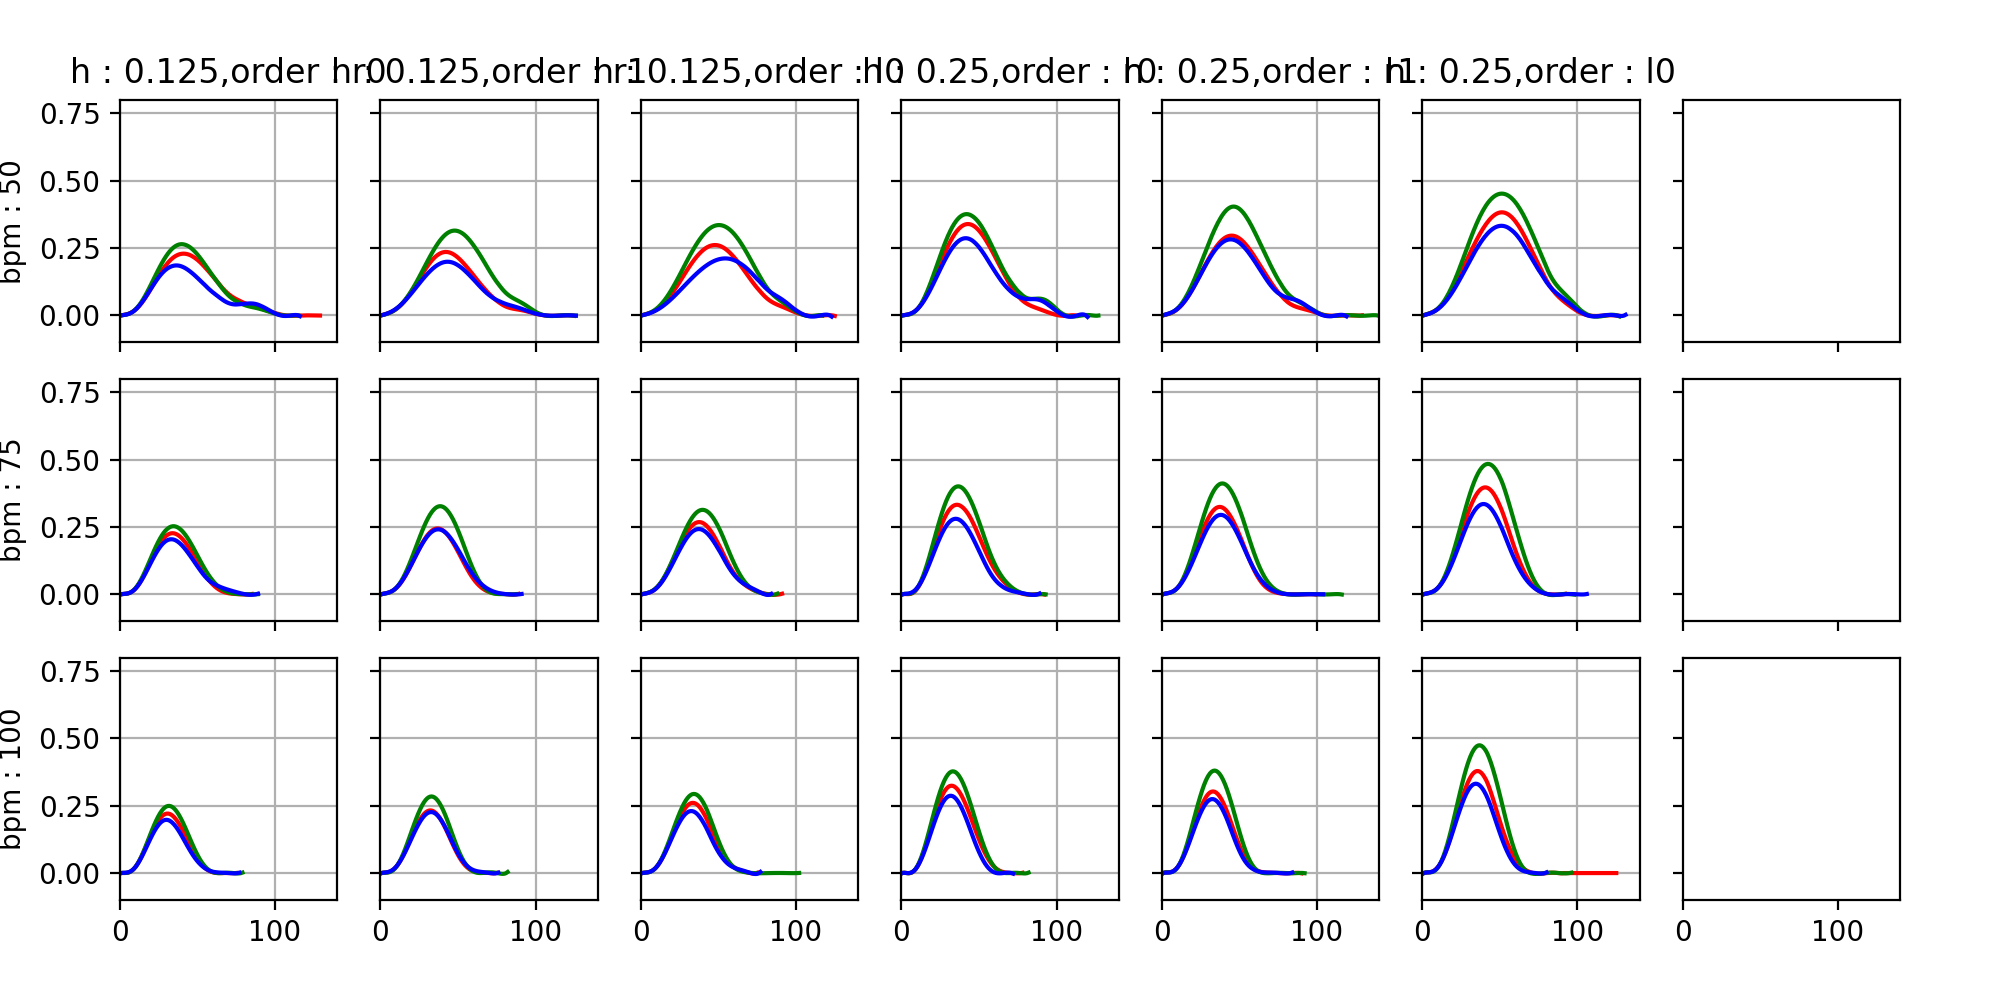

Data behind this chart, as committed beside it:
, y, bpm, method, stairHeight, order
0, -0.0005875, 50, Ours, 0.125, r0
1, 0.0007224, 50, Ours, 0.125, r0
2, 0.00178, 50, Ours, 0.125, r0
3, 0.002816, 50, Ours, 0.125, r0
4, 0.004027, 50, Ours, 0.125, r0
5, 0.00557, 50, Ours, 0.125, r0
6, 0.007572, 50, Ours, 0.125, r0
7, 0.01013, 50, Ours, 0.125, r0
8, 0.01332, 50, Ours, 0.125, r0
9, 0.01717, 50, Ours, 0.125, r0
10, 0.02173, 50, Ours, 0.125, r0
11, 0.02698, 50, Ours, 0.125, r0
12, 0.03292, 50, Ours, 0.125, r0
13, 0.03952, 50, Ours, 0.125, r0
14, 0.04674, 50, Ours, 0.125, r0
15, 0.05453, 50, Ours, 0.125, r0
16, 0.06283, 50, Ours, 0.125, r0
17, 0.07156, 50, Ours, 0.125, r0
18, 0.08066, 50, Ours, 0.125, r0
19, 0.09005, 50, Ours, 0.125, r0
20, 0.09964, 50, Ours, 0.125, r0
21, 0.1094, 50, Ours, 0.125, r0
22, 0.1191, 50, Ours, 0.125, r0
23, 0.1288, 50, Ours, 0.125, r0
24, 0.1384, 50, Ours, 0.125, r0
25, 0.1478, 50, Ours, 0.125, r0
26, 0.157, 50, Ours, 0.125, r0
27, 0.1658, 50, Ours, 0.125, r0
28, 0.1742, 50, Ours, 0.125, r0
29, 0.1821, 50, Ours, 0.125, r0
30, 0.1896, 50, Ours, 0.125, r0
31, 0.1964, 50, Ours, 0.125, r0
32, 0.2027, 50, Ours, 0.125, r0
33, 0.2083, 50, Ours, 0.125, r0
34, 0.2133, 50, Ours, 0.125, r0
35, 0.2176, 50, Ours, 0.125, r0
36, 0.2213, 50, Ours, 0.125, r0
37, 0.2243, 50, Ours, 0.125, r0
38, 0.2266, 50, Ours, 0.125, r0
39, 0.2282, 50, Ours, 0.125, r0
40, 0.2292, 50, Ours, 0.125, r0
41, 0.2295, 50, Ours, 0.125, r0
42, 0.2292, 50, Ours, 0.125, r0
43, 0.2283, 50, Ours, 0.125, r0
44, 0.2268, 50, Ours, 0.125, r0
45, 0.2246, 50, Ours, 0.125, r0
46, 0.222, 50, Ours, 0.125, r0
47, 0.2187, 50, Ours, 0.125, r0
48, 0.215, 50, Ours, 0.125, r0
49, 0.2108, 50, Ours, 0.125, r0
50, 0.2063, 50, Ours, 0.125, r0
51, 0.2012, 50, Ours, 0.125, r0
52, 0.1959, 50, Ours, 0.125, r0
53, 0.19, 50, Ours, 0.125, r0
54, 0.184, 50, Ours, 0.125, r0
55, 0.1777, 50, Ours, 0.125, r0
56, 0.1712, 50, Ours, 0.125, r0
57, 0.1648, 50, Ours, 0.125, r0
58, 0.1582, 50, Ours, 0.125, r0
59, 0.1514, 50, Ours, 0.125, r0
... 5,428 more rows
